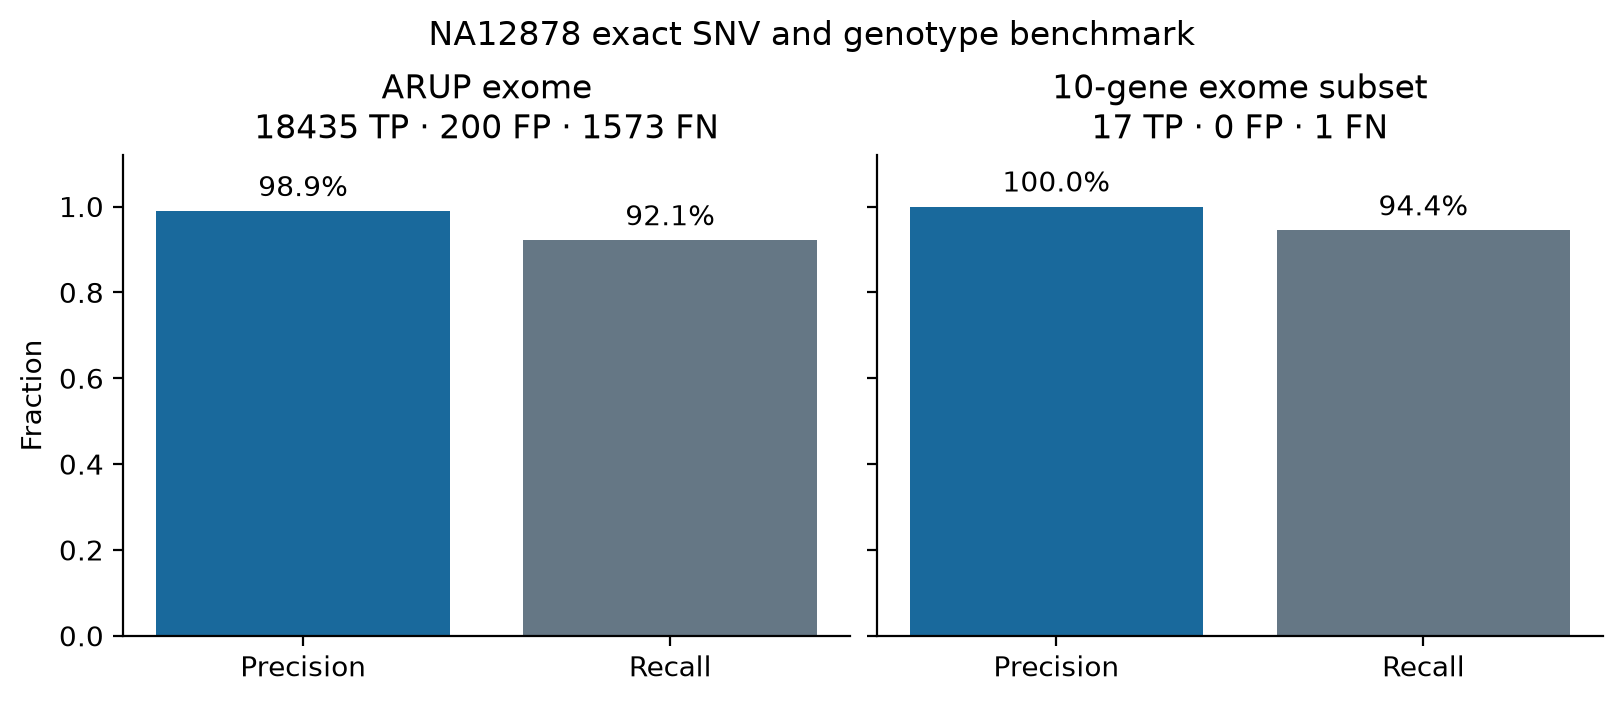

The file beside this chart, header and first rows:
scope	tp	fp	fn	precision	recall	f1	confident_target_bases	target_bases
wes	18435	200	1573	0.9893	0.9214	0.9541	31561021	34479984
panel	17	0	1	1.0	0.9444	0.9714	41713	44260
